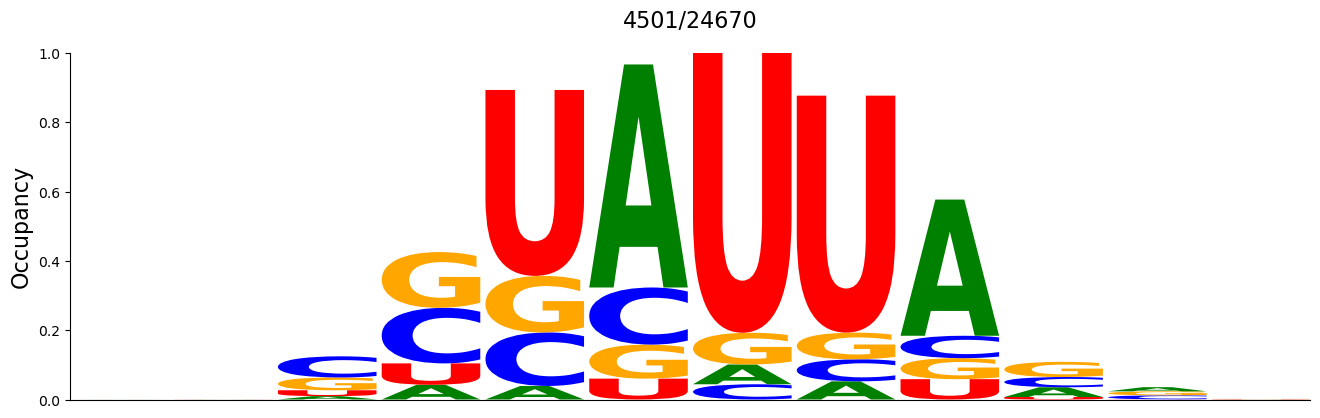

The data file committed next to this chart (first rows):
#support=4501
A	C	G	U
0.0002222	0.0	0.0	0.0
0.0002222	0.0	0.0	0.0002222
0.009776	0.0611	0.03688	0.01689
0.04244	0.1604	0.1609	0.06176
0.0391	0.1544	0.1633	0.5365
0.6436	0.1649	0.0982	0.06021
0.0571	0.04399	0.09154	0.8074
0.05243	0.06354	0.07709	0.6838
0.393	0.06465	0.06065	0.05865
0.02822	0.02955	0.04377	0.00711
0.012	0.01155	0.01155	0.0004443
0.0002222	0.0	0.0004443	0.0008887
